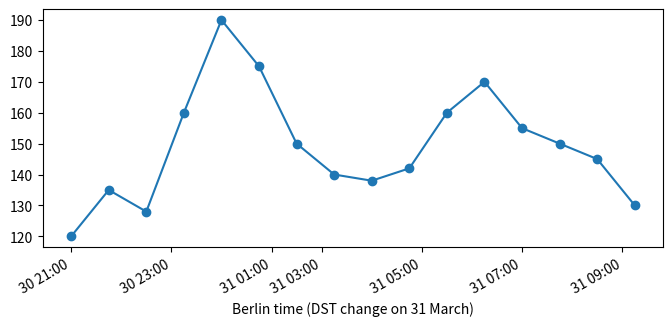

Generate this figure with matplotlib:
# Server events in UTC shown in Europe/Berlin time with a timezone-aware formatter.
import datetime as dt
from zoneinfo import ZoneInfo
import matplotlib.pyplot as plt
import matplotlib.dates as mdates

utc = ZoneInfo("UTC")
berlin = ZoneInfo("Europe/Berlin")
events = [dt.datetime(2024, 3, 30, 20, 0, tzinfo=utc) + dt.timedelta(minutes=45 * k) for k in range(16)]
latency = [120, 135, 128, 160, 190, 175, 150, 140, 138, 142, 160, 170, 155, 150, 145, 130]
fig, ax = plt.subplots(figsize=(8, 3.5))
ax.plot(events, latency, "o-")
ax.xaxis.set_major_formatter(mdates.DateFormatter("%d %H:%M", tz=berlin))
ax.xaxis.set_major_locator(mdates.HourLocator(interval=2, tz=berlin))
ax.set_xlabel("Berlin time (DST change on 31 March)")
fig.autofmt_xdate()
fig.canvas.draw()
print([t.get_text() for t in ax.get_xticklabels()])
fig.savefig("latency.png")
